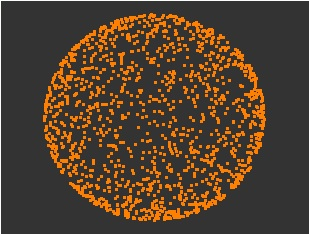

Source data for this figure (header and first rows):
, V1, V2, V3
1, 0.5875, 0.7904, 0.1737
2, -0.529, -0.7915, -0.3062
3, -0.1247, -0.03064, 0.9917
4, -0.4584, 0.1375, 0.878
5, 0.6752, 0.05167, 0.7358
6, -0.03722, -0.6293, -0.7763
7, -0.3287, -0.6479, -0.6871
8, 0.2218, -0.4741, -0.8521
9, 0.3401, 0.1853, -0.922
10, 0.2371, -0.9673, 0.08987
11, -0.2264, -0.4209, -0.8784
12, 0.6107, 0.7264, 0.3152
13, 0.1167, -0.758, -0.6417
14, -0.04297, -0.4508, 0.8916
15, -0.5941, 0.2805, -0.7539
16, 0.3099, -0.1269, 0.9422
17, -0.3962, 0.8997, -0.1829
18, 0.6363, -0.6721, -0.3786
19, 0.7854, -0.06081, -0.616
20, -0.465, -0.435, -0.7711
21, -0.07799, -0.2691, -0.9599
22, 0.6444, -0.7103, -0.2832
23, 0.08726, 0.7395, 0.6675
24, 0.6009, 0.01407, -0.7992
25, -0.2584, 0.7991, -0.5428
26, -0.7105, -0.2656, -0.6516
27, -0.9839, -0.1263, 0.1261
28, -0.1198, -0.8623, -0.492
29, -0.0723, -0.272, -0.9596
30, -0.2338, -0.8487, 0.4744
31, -0.678, 0.4858, 0.5516
32, -0.4872, 0.277, -0.8282
33, -0.01643, -0.8485, -0.5289
34, 0.1306, 0.1209, 0.984
35, 0.01966, -0.2619, 0.9649
36, -0.4084, 0.9103, -0.06714
37, -0.2035, 0.7194, 0.6641
38, -0.2933, 0.3261, -0.8987
39, -0.2397, 0.5109, 0.8255
40, 0.6766, -0.3943, 0.6219
41, -0.8409, 0.5025, -0.201
42, 0.08529, 0.612, 0.7862
43, -0.6599, 0.7418, -0.1193
44, -0.242, -0.2181, 0.9454
45, -0.3611, 0.9285, -0.08711
46, 0.1209, -0.6581, 0.7431
47, -0.3395, 0.9338, -0.1129
48, 0.5928, -0.6893, 0.4165
49, 0.1783, -0.08919, 0.9799
50, 0.02054, -0.8271, 0.5617
51, -0.09882, -0.2425, 0.9651
52, -0.1191, -0.9929, -0.005343
53, -0.1532, 0.5611, -0.8134
54, 0.6319, -0.7087, 0.3137
55, -0.09721, 0.9848, 0.144
56, 0.46, -0.8726, -0.1642
57, 0.1098, -0.9901, 0.0877
58, -0.7742, 0.2167, -0.5947
59, -0.1733, -0.95, 0.2598
60, -0.7747, -0.5639, -0.286
... 1,440 more rows
